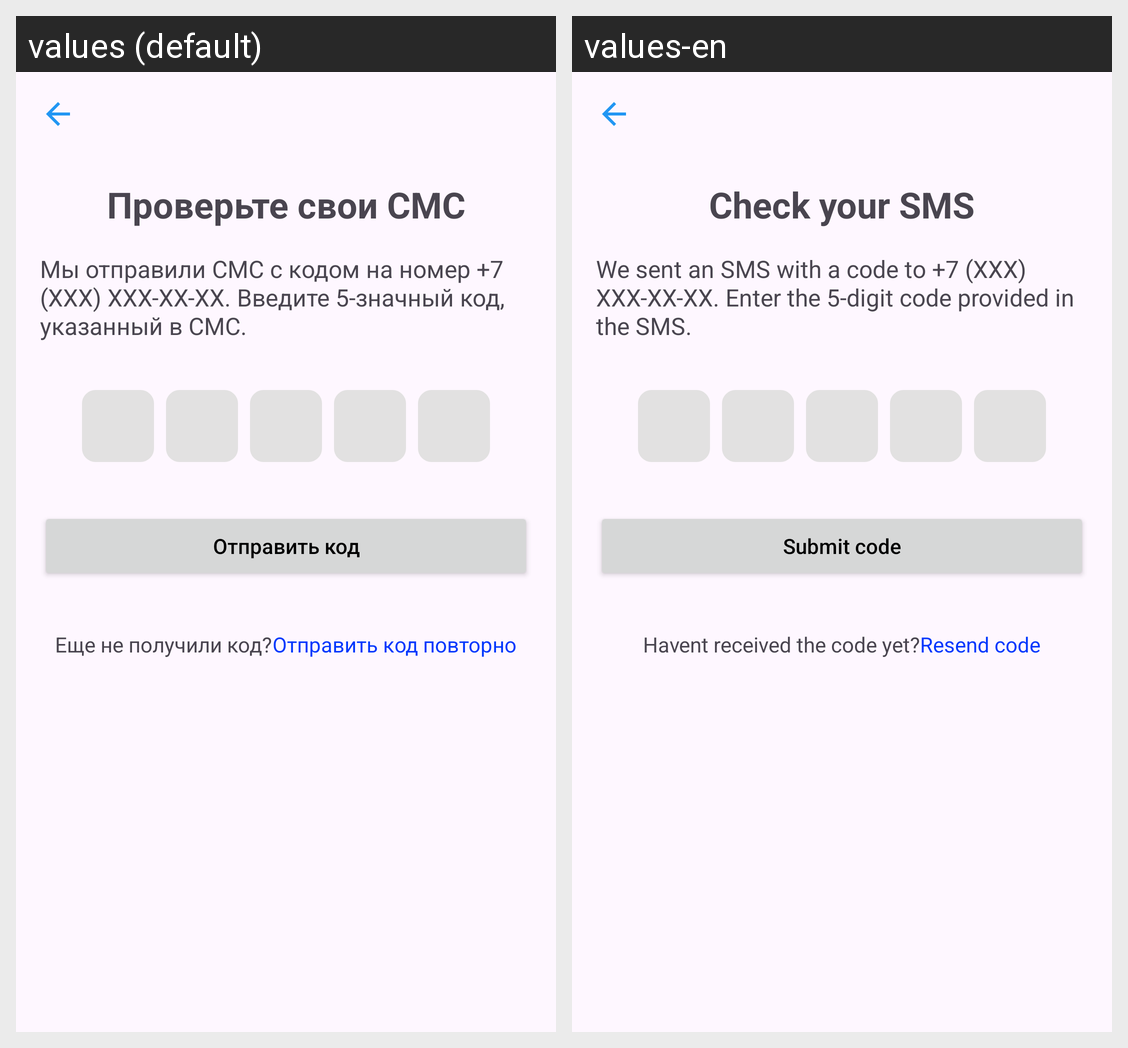

For this localized Android screen grid, give each drawn string resource with its value in every locale shown.
Android screen res/layout/fragment_number_checking.xml rendered under 2 locales, left to right: values (default), values-en. Device: Nexus 5 (rendered at 1080×1920; each locale shown at half size, 540×960, under a caption strip naming it); theme Theme.Tbank.
Strings drawn on this screen, with the default value and each locale's value (text and hints the layout hard-codes, and strings that could not be matched under every locale, appear in the picture but are not listed):

check_sms_title
  values: Проверьте свои СМС
  values-en: Check your SMS

sms_verification_subtitle
  values: Мы отправили СМС с кодом на номер +7 (XXX) XXX-XX-XX. Введите 5-значный код, указанный в СМС.
  values-en: We sent an SMS with a code to +7 (XXX) XXX-XX-XX. Enter the 5-digit code provided in the SMS.

submit_button
  values: Отправить код
  values-en: Submit code

did_not_receive_code
  values: Еще не получили код?
  values-en: Havent received the code yet?

resend_code
  values: Отправить код повторно
  values-en: Resend code
